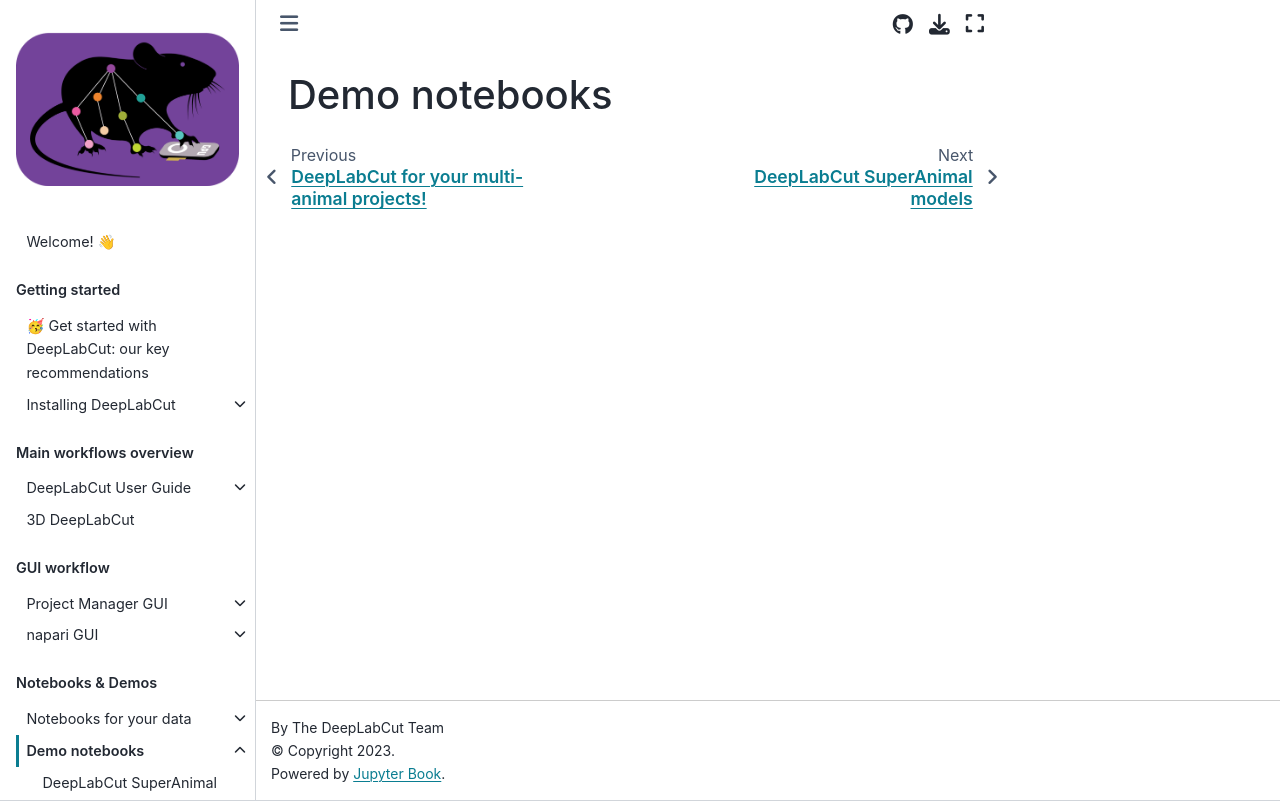

repository: DeepLabCut/DeepLabCut · page: docs/notebooks/main_demos.html · generator: jekyll

# Demo notebooks
